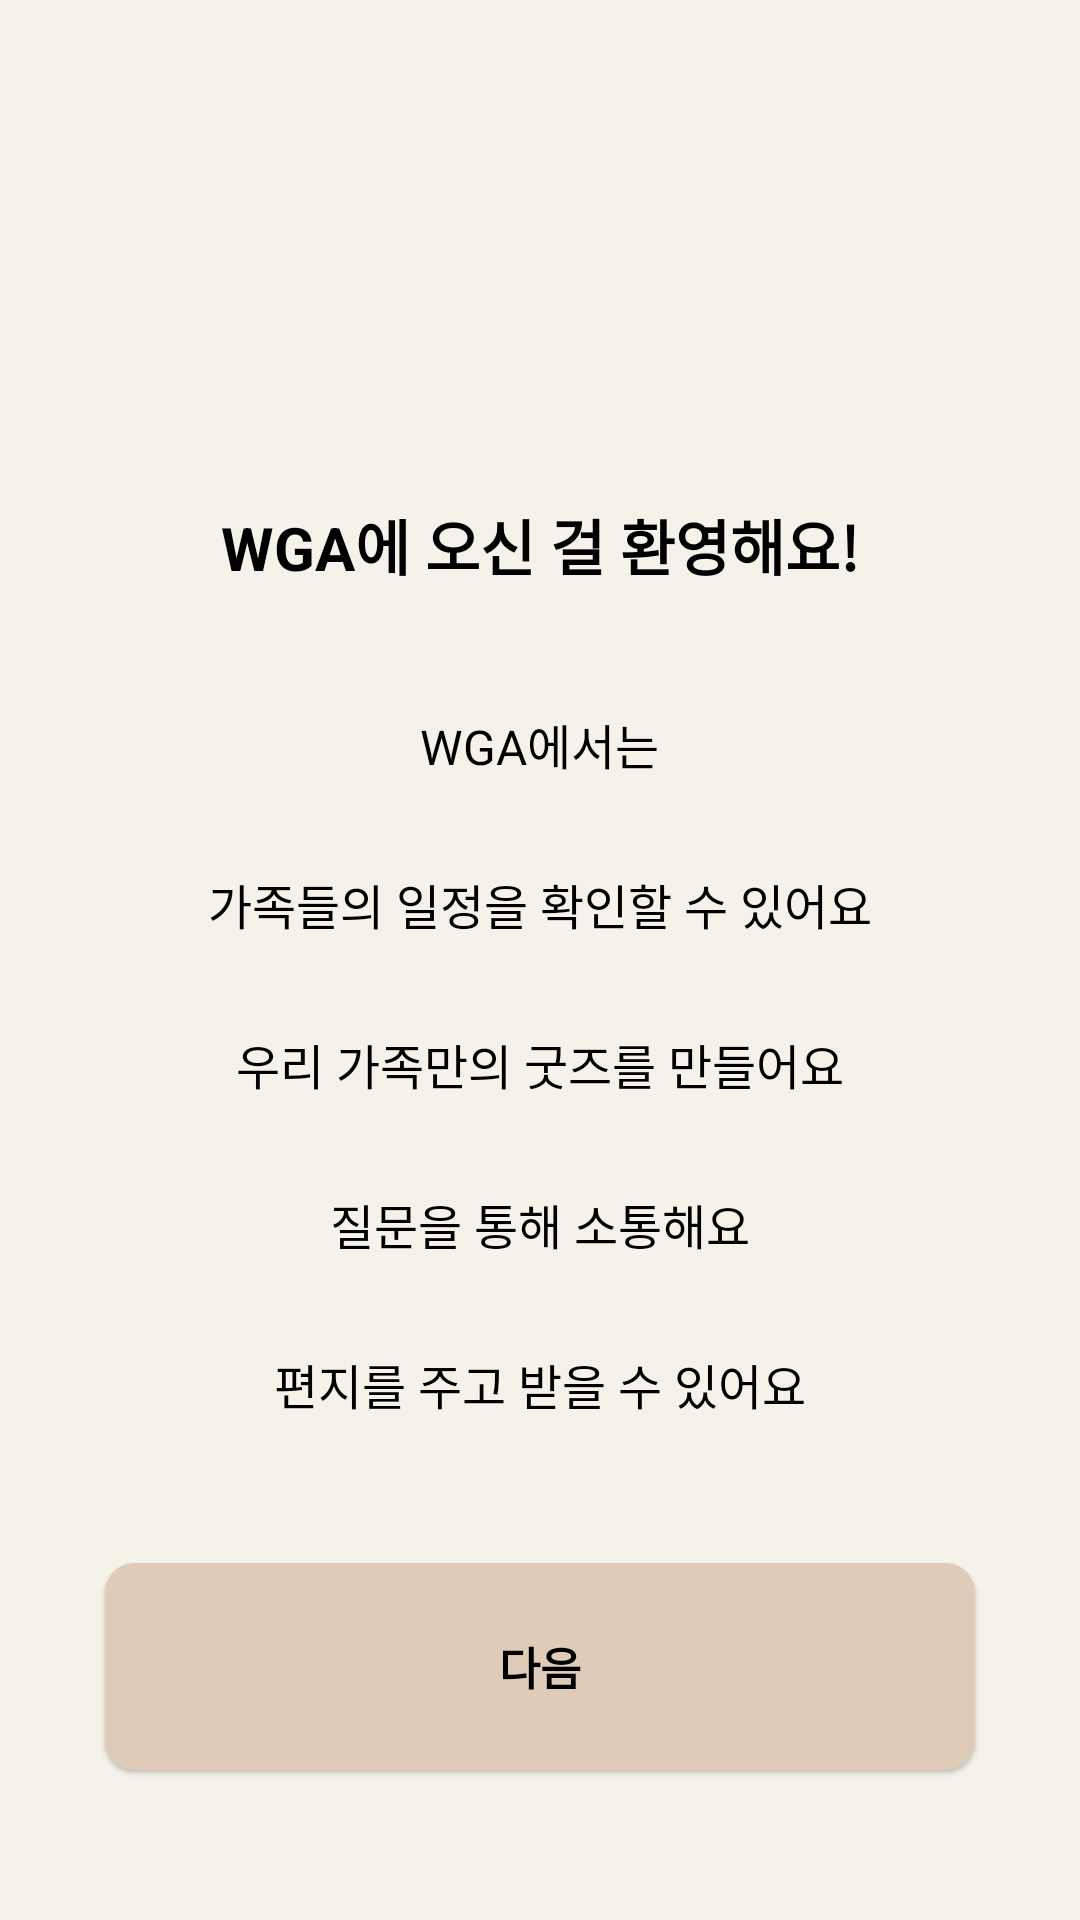

Write the Android layout XML for this screen, with the resource values it uses.
<!-- AndroidManifest.xml: activity theme Theme.AppCompat.NoActionBar -->
<!-- res/layout/activity_main.xml -->
<RelativeLayout xmlns:android="http://schemas.android.com/apk/res/android"
    android:layout_width="match_parent"
    android:layout_height="match_parent"
    android:background="#F5F2EA">

    
    <TextView
        android:id="@+id/welcome_text"
        android:layout_width="wrap_content"
        android:layout_height="wrap_content"
        android:layout_centerHorizontal="true"
        android:layout_marginTop="167dp"
        android:fontFamily="sans-serif"
        android:gravity="center"
        android:text="@string/welcome_message"
        android:textColor="#000000"
        android:textSize="20sp"
        android:textStyle="bold" />

    
    <TextView
        android:id="@+id/wga_text"
        android:layout_width="wrap_content"
        android:layout_height="wrap_content"
        android:layout_below="@id/welcome_text"
        android:layout_marginTop="40dp"
        android:layout_centerHorizontal="true"
        android:fontFamily="sans-serif"
        android:gravity="center"
        android:text="@string/wga_message"
        android:textColor="#000000"
        android:textSize="16sp" />

    
    <TextView
        android:id="@+id/schedule_text"
        android:layout_width="wrap_content"
        android:layout_height="wrap_content"
        android:layout_below="@id/wga_text"
        android:layout_marginTop="30dp"
        android:layout_centerHorizontal="true"
        android:fontFamily="sans-serif"
        android:gravity="center"
        android:text="@string/schedule_message"
        android:textColor="#000000"
        android:textSize="16sp" />

    
    <TextView
        android:id="@+id/goods_text"
        android:layout_width="wrap_content"
        android:layout_height="wrap_content"
        android:layout_below="@id/schedule_text"
        android:layout_marginTop="30dp"
        android:layout_centerHorizontal="true"
        android:fontFamily="sans-serif"
        android:gravity="center"
        android:text="@string/goods_message"
        android:textColor="#000000"
        android:textSize="16sp" />

    
    <TextView
        android:id="@+id/question_text"
        android:layout_width="wrap_content"
        android:layout_height="wrap_content"
        android:layout_below="@id/goods_text"
        android:layout_marginTop="30dp"
        android:layout_centerHorizontal="true"
        android:fontFamily="sans-serif"
        android:gravity="center"
        android:text="@string/question_message"
        android:textColor="#000000"
        android:textSize="16sp" />

    
    <TextView
        android:id="@+id/letter_text"
        android:layout_width="wrap_content"
        android:layout_height="wrap_content"
        android:layout_below="@id/question_text"
        android:layout_marginTop="30dp"
        android:layout_centerHorizontal="true"
        android:fontFamily="sans-serif"
        android:gravity="center"
        android:text="@string/letter_message"
        android:textColor="#000000"
        android:textSize="16sp" />

    
    <RelativeLayout
        android:id="@+id/view"
        android:layout_width="match_parent"
        android:layout_height="69dp"
        android:layout_alignParentBottom="true"
        android:layout_marginStart="35dp"
        android:layout_marginEnd="35dp"
        android:layout_marginBottom="50dp"
        android:background="@drawable/rounded_beige_view"
        android:elevation="1dp"
        android:clickable="true"
        android:focusable="true">

        <TextView
            android:id="@+id/textView_get_code"
            android:layout_width="wrap_content"
            android:layout_height="wrap_content"
            android:layout_centerInParent="true"
            android:text="@string/next_button"
            android:textColor="#000000"
            android:textSize="15sp"
            android:textStyle="bold" />
    </RelativeLayout>
</RelativeLayout>
<!-- resources referenced by this layout -->
<resources>
  <!-- drawable rounded_beige_view (drawable) -->
  <shape xmlns:android="http://schemas.android.com/apk/res/android">
      <solid android:color="#E0CAB8"/> 
      <corners android:radius="10dp"/> 
  </shape>
  <string name="goods_message">우리 가족만의 굿즈를 만들어요</string>
  <string name="letter_message">편지를 주고 받을 수 있어요</string>
  <string name="next_button">다음</string>
  <string name="question_message">질문을 통해 소통해요</string>
  <string name="schedule_message">가족들의 일정을 확인할 수 있어요</string>
  <string name="welcome_message">WGA에 오신 걸 환영해요!</string>
  <string name="wga_message">WGA에서는</string>
</resources>
